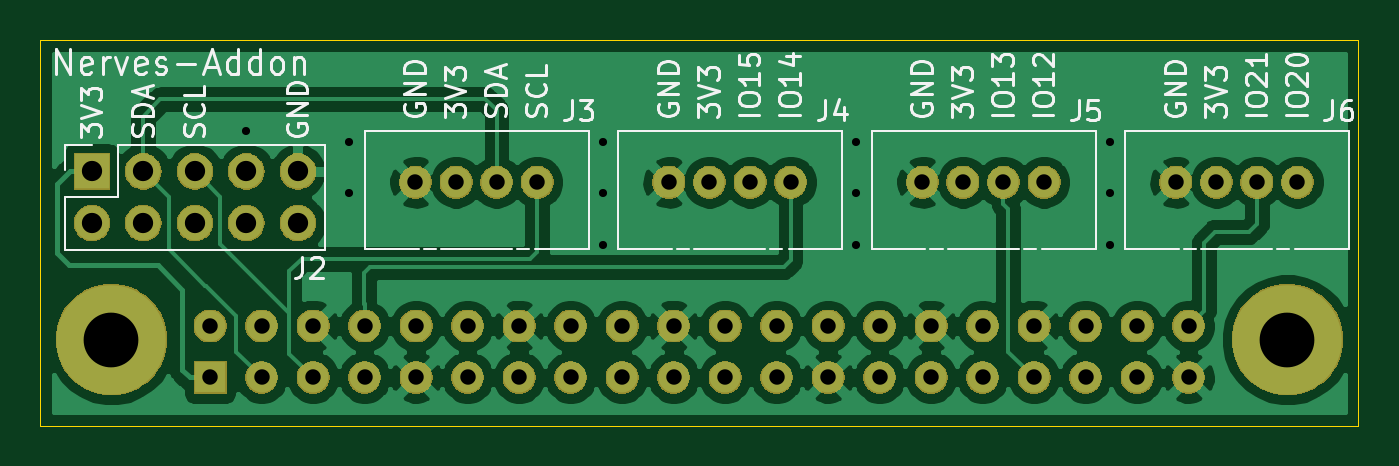
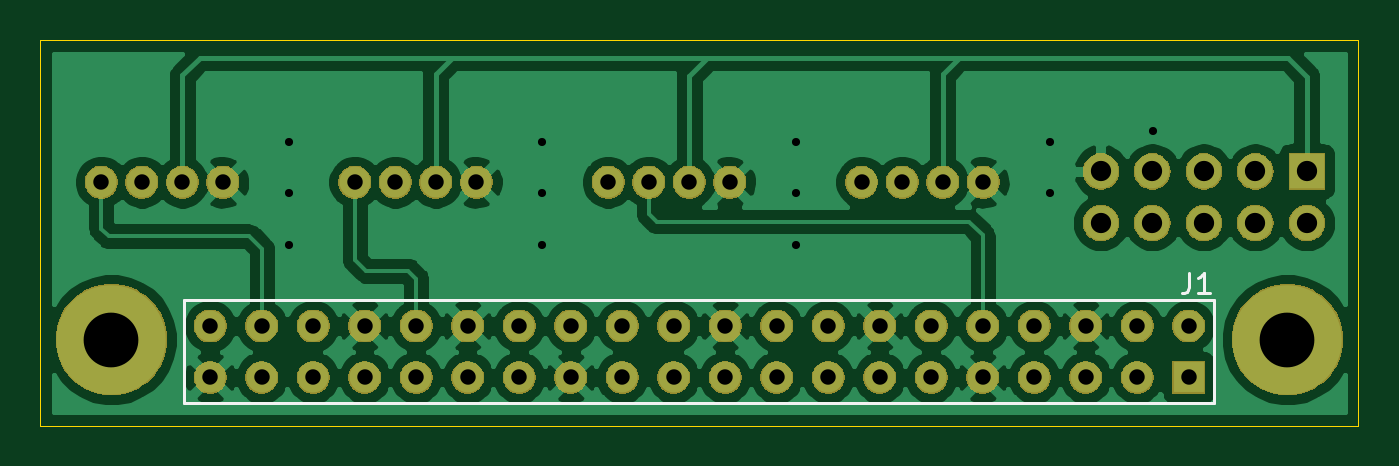
Circuit board: 10 layer files. Board 65.0 x 19.0 mm.
- bottom_copper: NervesAddonBoard-B_Cu.gbl (84627 bytes)
- bottom_mask: NervesAddonBoard-B_Mask.gbs (59487 bytes)
- paste: NervesAddonBoard-B_Paste.gbp (502 bytes)
- bottom_silk: NervesAddonBoard-B_SilkS.gbo (1031 bytes)
- outline: NervesAddonBoard-Edge_Cuts.gm1 (685 bytes)
- top_copper: NervesAddonBoard-F_Cu.gtl (78305 bytes)
- top_mask: NervesAddonBoard-F_Mask.gts (59487 bytes)
- paste: NervesAddonBoard-F_Paste.gtp (502 bytes)
- top_silk: NervesAddonBoard-F_SilkS.gto (24844 bytes)
- drill: NervesAddonBoard.drl (1380 bytes)

=== bottom_copper: NervesAddonBoard-B_Cu.gbl (84627 bytes, source omitted) ===
=== bottom_mask: NervesAddonBoard-B_Mask.gbs (59487 bytes, source omitted) ===
=== paste: NervesAddonBoard-B_Paste.gbp ===
G04 #@! TF.GenerationSoftware,KiCad,Pcbnew,(5.1.2-1)-1*
G04 #@! TF.CreationDate,2019-08-29T12:58:10+09:00*
G04 #@! TF.ProjectId,NervesAddonBoard,4e657276-6573-4416-9464-6f6e426f6172,rev?*
G04 #@! TF.SameCoordinates,Original*
G04 #@! TF.FileFunction,Paste,Bot*
G04 #@! TF.FilePolarity,Positive*
%FSLAX46Y46*%
G04 Gerber Fmt 4.6, Leading zero omitted, Abs format (unit mm)*
G04 Created by KiCad (PCBNEW (5.1.2-1)-1) date 2019-08-29 12:58:10*
%MOMM*%
%LPD*%
G04 APERTURE LIST*
G04 APERTURE END LIST*
M02*

=== bottom_silk: NervesAddonBoard-B_SilkS.gbo ===
G04 #@! TF.GenerationSoftware,KiCad,Pcbnew,(5.1.2-1)-1*
G04 #@! TF.CreationDate,2019-08-29T12:58:10+09:00*
G04 #@! TF.ProjectId,NervesAddonBoard,4e657276-6573-4416-9464-6f6e426f6172,rev?*
G04 #@! TF.SameCoordinates,Original*
G04 #@! TF.FileFunction,Legend,Bot*
G04 #@! TF.FilePolarity,Positive*
%FSLAX46Y46*%
G04 Gerber Fmt 4.6, Leading zero omitted, Abs format (unit mm)*
G04 Created by KiCad (PCBNEW (5.1.2-1)-1) date 2019-08-29 12:58:10*
%MOMM*%
%LPD*%
G04 APERTURE LIST*
%ADD10C,0.150000*%
G04 APERTURE END LIST*
D10*
X27100000Y-37900000D02*
X27100000Y-32820000D01*
X27100000Y-32820000D02*
X77900000Y-32820000D01*
X77900000Y-32820000D02*
X77900000Y-37900000D01*
X77900000Y-37900000D02*
X27100000Y-37900000D01*
X28333333Y-31452380D02*
X28333333Y-32166666D01*
X28380952Y-32309523D01*
X28476190Y-32404761D01*
X28619047Y-32452380D01*
X28714285Y-32452380D01*
X27333333Y-32452380D02*
X27904761Y-32452380D01*
X27619047Y-32452380D02*
X27619047Y-31452380D01*
X27714285Y-31595238D01*
X27809523Y-31690476D01*
X27904761Y-31738095D01*
M02*

=== outline: NervesAddonBoard-Edge_Cuts.gm1 ===
G04 #@! TF.GenerationSoftware,KiCad,Pcbnew,(5.1.2-1)-1*
G04 #@! TF.CreationDate,2019-08-29T12:58:10+09:00*
G04 #@! TF.ProjectId,NervesAddonBoard,4e657276-6573-4416-9464-6f6e426f6172,rev?*
G04 #@! TF.SameCoordinates,Original*
G04 #@! TF.FileFunction,Profile,NP*
%FSLAX46Y46*%
G04 Gerber Fmt 4.6, Leading zero omitted, Abs format (unit mm)*
G04 Created by KiCad (PCBNEW (5.1.2-1)-1) date 2019-08-29 12:58:10*
%MOMM*%
%LPD*%
G04 APERTURE LIST*
%ADD10C,0.050000*%
G04 APERTURE END LIST*
D10*
X85000000Y-20000000D02*
X20000000Y-20000000D01*
X85000000Y-39000000D02*
X85000000Y-20000000D01*
X20000000Y-39000000D02*
X85000000Y-39000000D01*
X20000000Y-20000000D02*
X20000000Y-39000000D01*
M02*

=== top_copper: NervesAddonBoard-F_Cu.gtl (78305 bytes, source omitted) ===
=== top_mask: NervesAddonBoard-F_Mask.gts (59487 bytes, source omitted) ===
=== paste: NervesAddonBoard-F_Paste.gtp ===
G04 #@! TF.GenerationSoftware,KiCad,Pcbnew,(5.1.2-1)-1*
G04 #@! TF.CreationDate,2019-08-29T12:58:10+09:00*
G04 #@! TF.ProjectId,NervesAddonBoard,4e657276-6573-4416-9464-6f6e426f6172,rev?*
G04 #@! TF.SameCoordinates,Original*
G04 #@! TF.FileFunction,Paste,Top*
G04 #@! TF.FilePolarity,Positive*
%FSLAX46Y46*%
G04 Gerber Fmt 4.6, Leading zero omitted, Abs format (unit mm)*
G04 Created by KiCad (PCBNEW (5.1.2-1)-1) date 2019-08-29 12:58:10*
%MOMM*%
%LPD*%
G04 APERTURE LIST*
G04 APERTURE END LIST*
M02*

=== top_silk: NervesAddonBoard-F_SilkS.gto (24844 bytes, source omitted) ===
=== drill: NervesAddonBoard.drl ===
M48
; DRILL file {KiCad (5.1.2-1)-1} date 2019 August 29, Thursday 12:59:13
; FORMAT={-:-/ absolute / metric / decimal}
; #@! TF.CreationDate,2019-08-29T12:59:13+09:00
; #@! TF.GenerationSoftware,Kicad,Pcbnew,(5.1.2-1)-1
FMAT,2
METRIC
T1C0.400
T2C0.762
T3C1.000
T4C2.700
%
G90
G05
T1
X30.14Y-24.48
X35.22Y-25.0
X35.22Y-27.54
X47.75Y-25.0
X47.75Y-27.54
X47.75Y-30.08
X60.25Y-25.0
X60.25Y-27.54
X60.25Y-30.08
X72.75Y-25.0
X72.75Y-27.54
X72.75Y-30.08
T2
X38.5Y-27.0
X40.5Y-27.0
X42.5Y-27.0
X44.5Y-27.0
X28.37Y-34.09
X28.37Y-36.63
X30.91Y-34.09
X30.91Y-36.63
X33.45Y-34.09
X33.45Y-36.63
X35.99Y-34.09
X35.99Y-36.63
X38.53Y-34.09
X38.53Y-36.63
X41.07Y-34.09
X41.07Y-36.63
X43.61Y-34.09
X43.61Y-36.63
X46.15Y-34.09
X46.15Y-36.63
X48.69Y-34.09
X48.69Y-36.63
X51.23Y-34.09
X51.23Y-36.63
X53.77Y-34.09
X53.77Y-36.63
X56.31Y-34.09
X56.31Y-36.63
X58.85Y-34.09
X58.85Y-36.63
X61.39Y-34.09
X61.39Y-36.63
X63.93Y-34.09
X63.93Y-36.63
X66.47Y-34.09
X66.47Y-36.63
X69.01Y-34.09
X69.01Y-36.63
X71.55Y-34.09
X71.55Y-36.63
X74.09Y-34.09
X74.09Y-36.63
X76.63Y-34.09
X76.63Y-36.63
X63.5Y-27.0
X65.5Y-27.0
X67.5Y-27.0
X69.5Y-27.0
X76.0Y-27.0
X78.0Y-27.0
X80.0Y-27.0
X82.0Y-27.0
X51.0Y-27.0
X53.0Y-27.0
X55.0Y-27.0
X57.0Y-27.0
T3
X22.54Y-26.47
X22.54Y-29.01
X25.08Y-26.47
X25.08Y-29.01
X27.62Y-26.47
X27.62Y-29.01
X30.16Y-26.47
X30.16Y-29.01
X32.7Y-26.47
X32.7Y-29.01
T4
X23.5Y-34.76
X81.5Y-34.76
T0
M30
